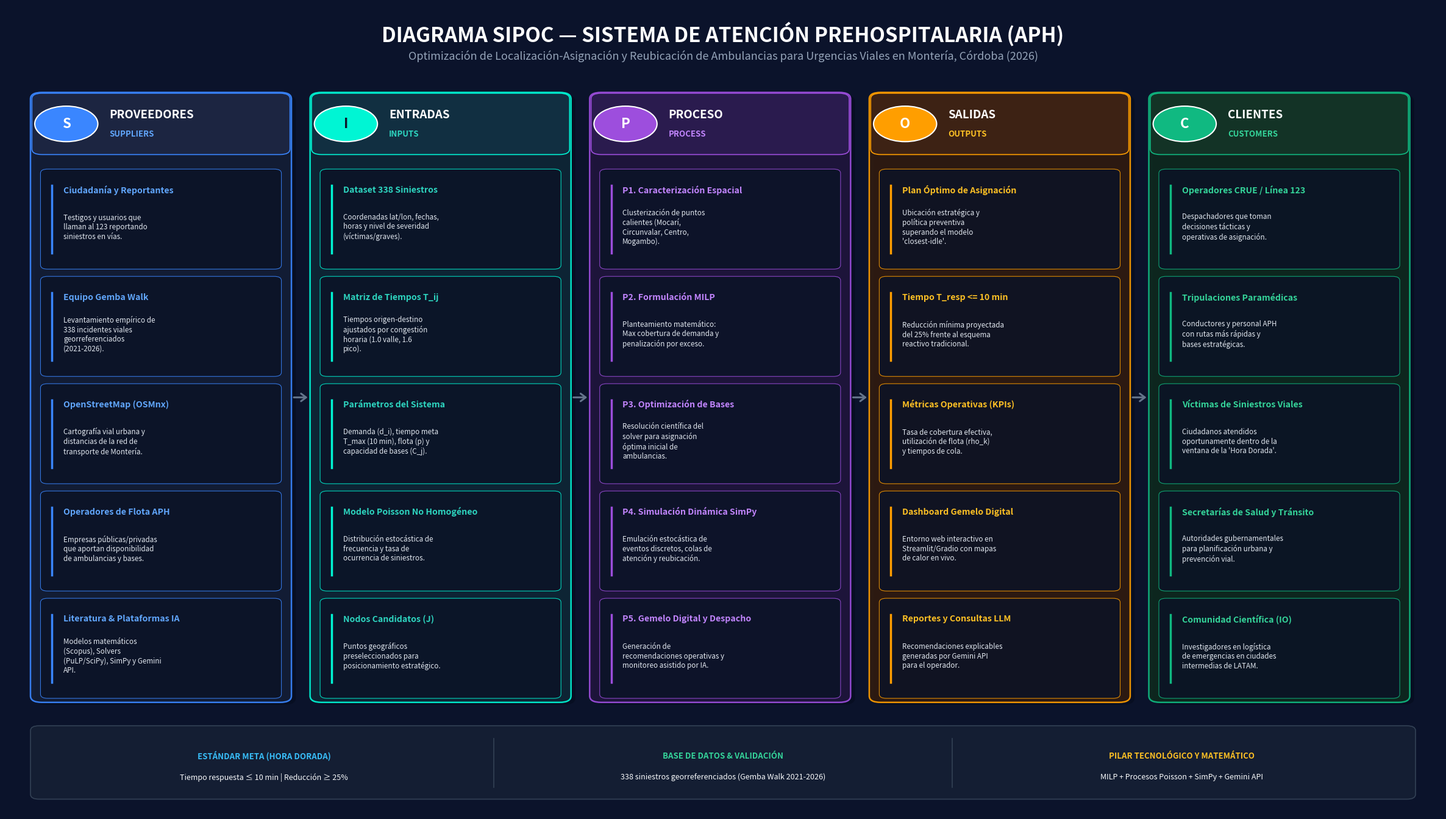

This chart was generated by the following Python code:
import matplotlib.pyplot as plt
import matplotlib.patches as patches
from matplotlib.path import Path
import textwrap

def create_sipoc_diagram(output_path):
    # Set figure size and DPI for high-resolution crisp export
    fig_w, fig_h = 24, 13.5
    fig = plt.figure(figsize=(fig_w, fig_h), dpi=300, facecolor='#0B132B')
    ax = fig.add_subplot(111)
    ax.set_facecolor('#0B132B')
    ax.set_xlim(0, 100)
    ax.set_ylim(0, 100)
    ax.axis('off')

    # Color Palette - Modern Glassmorphism & High-Contrast Tech
    colors = {
        'S': {'header': '#1C2541', 'border': '#3A86FF', 'badge': '#3A86FF', 'card': '#141E36', 'text_title': '#60A5FA'},
        'I': {'header': '#112F41', 'border': '#00F5D4', 'badge': '#00F5D4', 'card': '#0E2736', 'text_title': '#2DD4BF'},
        'P': {'header': '#2A1B4E', 'border': '#9D4EDD', 'badge': '#9D4EDD', 'card': '#20153D', 'text_title': '#C084FC'},
        'O': {'header': '#3D2214', 'border': '#FF9E00', 'badge': '#FF9E00', 'card': '#301B10', 'text_title': '#FBBF24'},
        'C': {'header': '#133326', 'border': '#10B981', 'badge': '#10B981', 'card': '#0E291E', 'text_title': '#34D399'}
    }

    # Header section
    ax.text(50, 96.5, "DIAGRAMA SIPOC — SISTEMA DE ATENCIÓN PREHOSPITALARIA (APH)", 
            fontsize=24, fontweight='bold', color='#FFFFFF', ha='center', va='center', fontfamily='sans-serif')
    
    subtext = "Optimización de Localización-Asignación y Reubicación de Ambulancias para Urgencias Viales en Montería, Córdoba (2026)"
    ax.text(50, 93.8, subtext, fontsize=13, color='#94A3B8', ha='center', va='center', fontfamily='sans-serif')

    # Columns configuration
    columns = [
        {
            'key': 'S',
            'letter': 'S',
            'title': 'PROVEEDORES',
            'eng': 'Suppliers',
            'items': [
                ("Ciudadanía y Reportantes", "Testigos y usuarios que llaman al 123 reportando siniestros en vías."),
                ("Equipo Gemba Walk", "Levantamiento empírico de 338 incidentes viales georreferenciados (2021-2026)."),
                ("OpenStreetMap (OSMnx)", "Cartografía vial urbana y distancias de la red de transporte de Montería."),
                ("Operadores de Flota APH", "Empresas públicas/privadas que aportan disponibilidad de ambulancias y bases."),
                ("Literatura & Plataformas IA", "Modelos matemáticos (Scopus), Solvers (PuLP/SciPy), SimPy y Gemini API.")
            ]
        },
        {
            'key': 'I',
            'letter': 'I',
            'title': 'ENTRADAS',
            'eng': 'Inputs',
            'items': [
                ("Dataset 338 Siniestros", "Coordenadas lat/lon, fechas, horas y nivel de severidad (víctimas/graves)."),
                ("Matriz de Tiempos T_ij", "Tiempos origen-destino ajustados por congestión horaria (1.0 valle, 1.6 pico)."),
                ("Parámetros del Sistema", "Demanda (d_i), tiempo meta T_max (10 min), flota (p) y capacidad de bases (C_j)."),
                ("Modelo Poisson No Homogéneo", "Distribución estocástica de frecuencia y tasa de ocurrencia de siniestros."),
                ("Nodos Candidatos (J)", "Puntos geográficos preseleccionados para posicionamiento estratégico.")
            ]
        },
        {
            'key': 'P',
            'letter': 'P',
            'title': 'PROCESO',
            'eng': 'Process',
            'items': [
                ("P1. Caracterización Espacial", "Clusterización de puntos calientes (Mocarí, Circunvalar, Centro, Mogambo)."),
                ("P2. Formulación MILP", "Planteamiento matemático: Max cobertura de demanda y penalización por exceso."),
                ("P3. Optimización de Bases", "Resolución científica del solver para asignación óptima inicial de ambulancias."),
                ("P4. Simulación Dinámica SimPy", "Emulación estocástica de eventos discretos, colas de atención y reubicación."),
                ("P5. Gemelo Digital y Despacho", "Generación de recomendaciones operativas y monitoreo asistido por IA.")
            ]
        },
        {
            'key': 'O',
            'letter': 'O',
            'title': 'SALIDAS',
            'eng': 'Outputs',
            'items': [
                ("Plan Óptimo de Asignación", "Ubicación estratégica y política preventiva superando el modelo 'closest-idle'."),
                ("Tiempo T_resp <= 10 min", "Reducción mínima proyectada del 25% frente al esquema reactivo tradicional."),
                ("Métricas Operativas (KPIs)", "Tasa de cobertura efectiva, utilización de flota (rho_k) y tiempos de cola."),
                ("Dashboard Gemelo Digital", "Entorno web interactivo en Streamlit/Gradio con mapas de calor en vivo."),
                ("Reportes y Consultas LLM", "Recomendaciones explicables generadas por Gemini API para el operador.")
            ]
        },
        {
            'key': 'C',
            'letter': 'C',
            'title': 'CLIENTES',
            'eng': 'Customers',
            'items': [
                ("Operadores CRUE / Línea 123", "Despachadores que toman decisiones tácticas y operativas de asignación."),
                ("Tripulaciones Paramédicas", "Conductores y personal APH con rutas más rápidas y bases estratégicas."),
                ("Víctimas de Siniestros Viales", "Ciudadanos atendidos oportunamente dentro de la ventana de la 'Hora Dorada'."),
                ("Secretarías de Salud y Tránsito", "Autoridades gubernamentales para planificación urbana y prevención vial."),
                ("Comunidad Científica (IO)", "Investigadores en logística de emergencias en ciudades intermedias de LATAM.")
            ]
        }
    ]

    col_w = 17.6
    col_gap = 1.9
    start_x = 2.0
    top_y = 89.0
    box_h = 75.0

    for idx, col in enumerate(columns):
        x = start_x + idx * (col_w + col_gap)
        c_theme = colors[col['key']]

        # Main Column Container Card with subtle shadow
        shadow = patches.FancyBboxPatch(
            (x + 0.3, top_y - box_h - 0.3), col_w, box_h,
            boxstyle="round,pad=0.3,rounding_size=0.8",
            facecolor='#050B1A', edgecolor='none', alpha=0.5, zorder=1
        )
        ax.add_patch(shadow)

        container = patches.FancyBboxPatch(
            (x, top_y - box_h), col_w, box_h,
            boxstyle="round,pad=0.3,rounding_size=0.8",
            facecolor=c_theme['card'], edgecolor=c_theme['border'],
            linewidth=1.8, alpha=0.92, zorder=2
        )
        ax.add_patch(container)

        # Header Box
        header_h = 7.2
        header_box = patches.FancyBboxPatch(
            (x, top_y - header_h), col_w, header_h,
            boxstyle="round,pad=0.2,rounding_size=0.7",
            facecolor=c_theme['header'], edgecolor=c_theme['border'],
            linewidth=1.2, zorder=3
        )
        ax.add_patch(header_box)

        # Letter Badge Circle
        badge_circle = patches.Circle(
            (x + 2.2, top_y - header_h/2), 2.2,
            facecolor=c_theme['badge'], edgecolor='#FFFFFF', linewidth=1.5, zorder=4
        )
        ax.add_patch(badge_circle)
        ax.text(x + 2.2, top_y - header_h/2, col['letter'],
                fontsize=16, fontweight='heavy', color='#FFFFFF' if col['letter'] != 'I' else '#0F172A',
                ha='center', va='center', zorder=5, fontfamily='sans-serif')

        # Header Titles
        ax.text(x + 5.2, top_y - 2.5, col['title'],
                fontsize=13.5, fontweight='bold', color='#FFFFFF', ha='left', va='center', zorder=4, fontfamily='sans-serif')
        ax.text(x + 5.2, top_y - 4.9, col['eng'].upper(),
                fontsize=9.5, fontweight='semibold', color=c_theme['text_title'], ha='left', va='center', zorder=4, fontfamily='sans-serif')

        # Render Items (Cards inside the column)
        card_y = top_y - header_h - 2.2
        card_h = 12.0
        card_gap = 1.3

        for item_idx, (item_title, item_desc) in enumerate(col['items']):
            iy = card_y - (item_idx * (card_h + card_gap))

            item_box = patches.FancyBboxPatch(
                (x + 0.6, iy - card_h), col_w - 1.2, card_h,
                boxstyle="round,pad=0.2,rounding_size=0.5",
                facecolor='#0B1326', edgecolor=c_theme['border'],
                linewidth=0.8, alpha=0.85, zorder=3
            )
            ax.add_patch(item_box)

            # Bullet indicator / step tag
            ax.plot([x + 1.2, x + 1.2], [iy - 1.8, iy - card_h + 1.8], color=c_theme['badge'], linewidth=2.5, zorder=4)

            # Title
            ax.text(x + 2.0, iy - 2.4, item_title,
                    fontsize=10.2, fontweight='bold', color=c_theme['text_title'],
                    ha='left', va='center', zorder=4, fontfamily='sans-serif')

            # Description wrapped
            wrapped_text = "\n".join(textwrap.wrap(item_desc, width=28))
            ax.text(x + 2.0, iy - 7.0, wrapped_text,
                    fontsize=8.4, color='#E2E8F0',
                    ha='left', va='center', zorder=4, fontfamily='sans-serif', linespacing=1.25)

        # Connecting Chevron / Arrow to next column (between columns)
        if idx < len(columns) - 1:
            arrow_x = x + col_w + (col_gap / 2)
            arrow_y = top_y - (box_h / 2)
            ax.annotate('', xy=(arrow_x + 0.6, arrow_y), xytext=(arrow_x - 0.6, arrow_y),
                        arrowprops=dict(arrowstyle="->,head_width=0.45,head_length=0.6",
                                        color='#64748B', lw=2.2), zorder=5)

    # Footer Metadata Bar
    foot_box = patches.FancyBboxPatch(
        (2.0, 2.0), 96.0, 8.5,
        boxstyle="round,pad=0.3,rounding_size=0.6",
        facecolor='#141E33', edgecolor='#334155', linewidth=1.2, zorder=2
    )
    ax.add_patch(foot_box)

    kpi1_title = "ESTÁNDAR META (HORA DORADA)"
    kpi1_val = "Tiempo respuesta ≤ 10 min | Reducción ≥ 25%"
    kpi2_title = "BASE DE DATOS & VALIDACIÓN"
    kpi2_val = "338 siniestros georreferenciados (Gemba Walk 2021-2026)"
    kpi3_title = "PILAR TECNOLÓGICO Y MATEMÁTICO"
    kpi3_val = "MILP + Procesos Poisson + SimPy + Gemini API"

    ax.text(18.0, 7.0, kpi1_title, fontsize=9.5, fontweight='bold', color='#38BDF8', ha='center', va='center', fontfamily='sans-serif')
    ax.text(18.0, 4.4, kpi1_val, fontsize=9.0, color='#F8FAFC', ha='center', va='center', fontfamily='sans-serif')

    ax.plot([34, 34], [3.2, 9.2], color='#334155', linewidth=1.2, zorder=3)

    ax.text(50.0, 7.0, kpi2_title, fontsize=9.5, fontweight='bold', color='#34D399', ha='center', va='center', fontfamily='sans-serif')
    ax.text(50.0, 4.4, kpi2_val, fontsize=9.0, color='#F8FAFC', ha='center', va='center', fontfamily='sans-serif')

    ax.plot([66, 66], [3.2, 9.2], color='#334155', linewidth=1.2, zorder=3)

    ax.text(82.0, 7.0, kpi3_title, fontsize=9.5, fontweight='bold', color='#FBBF24', ha='center', va='center', fontfamily='sans-serif')
    ax.text(82.0, 4.4, kpi3_val, fontsize=9.0, color='#F8FAFC', ha='center', va='center', fontfamily='sans-serif')

    plt.subplots_adjust(left=0.01, right=0.99, top=0.99, bottom=0.01)
    plt.savefig(output_path, dpi=300, facecolor=fig.get_facecolor(), edgecolor='none', bbox_inches='tight')
    plt.close()
    print(f"Diagram saved successfully to: {output_path}")

if __name__ == '__main__':
    target = r"c:\Users\pc\OneDrive\Desktop\Proyecto integrador 2\diagrama_sipoc_ambulancias_monteria.png"
    create_sipoc_diagram(target)
